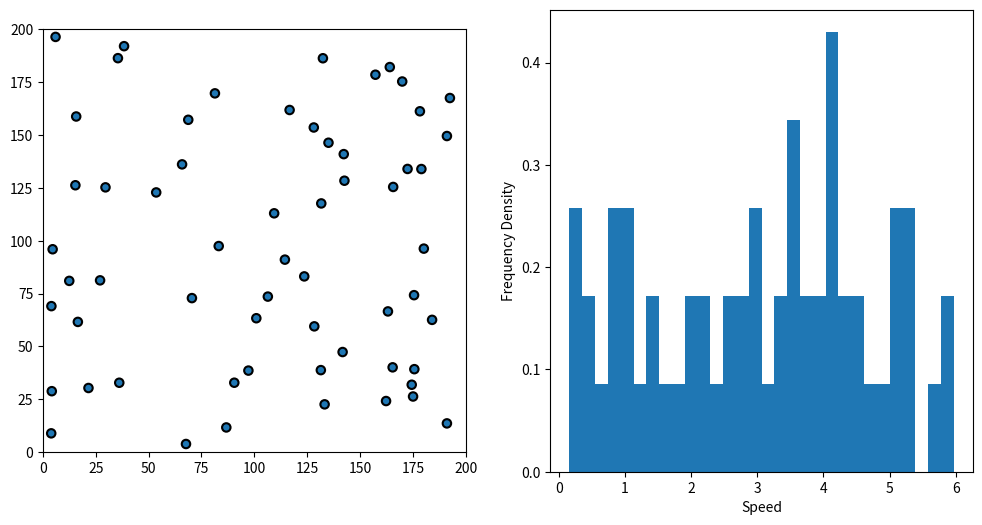

This chart was generated by the following Python code:
import numpy as np
import matplotlib.pyplot as plt
from matplotlib.animation import FuncAnimation
import numpy as np
import scipy.stats as stats




class Particle:
    """Define physics of elastic collision."""
    
    def __init__(self, mass, radius, position, velocity):
        """Initialize a Particle object
        
        mass the mass of particle
        radius the radius of particle
        position the position vector of particle
        velocity the velocity vector of particle
        """
        self.mass = mass
        self.radius = radius
        
        # last position and velocity
        self.position = np.array(position)
        self.velocity = np.array(velocity)
        
        # all position and velocities recorded during the simulation
        self.solpos = [np.copy(self.position)]
        self.solvel = [np.copy(self.velocity)]
        self.solvel_mag = [np.linalg.norm(np.copy(self.velocity))]
        
    def compute_step(self, step):
        """Compute position of next step."""
        self.position += step * self.velocity
        self.solpos.append(np.copy(self.position)) 
        self.solvel.append(np.copy(self.velocity)) 
        self.solvel_mag.append(np.linalg.norm(np.copy(self.velocity))) 
    
    def handle_coll(self, particle):
        """Check if there is a collision with another particle."""
        
        r1, r2 = self.radius, particle.radius
        x1, x2 = self.position, particle.position
        di = x2-x1
        norm = np.linalg.norm(di)
        if norm-(r1+r2)*1.1 < 0:
            return True
        else:
            return False

    
    def resolve_coll(self, particle, step):
        """Compute velocity after collision with another particle."""
        m1, m2 = self.mass, particle.mass
        r1, r2 = self.radius, particle.radius
        v1, v2 = self.velocity, particle.velocity
        x1, x2 = self.position, particle.position
        di = x2-x1
        norm = np.linalg.norm(di)
        if norm-(r1+r2)*1.1 < step*abs(np.dot(v1-v2, di))/norm:
            self.velocity = v1 - 2. * m2/(m1+m2) * np.dot(v1-v2, di) / (np.linalg.norm(di)**2.) * di
            particle.velocity = v2 - 2. * m1/(m2+m1) * np.dot(v2-v1, (-di)) / (np.linalg.norm(di)**2.) * (-di)
            

    def compute_refl(self, step, size):
        """Compute velocity after hitting an edge.
        step the computation step
        size the medium size
        """
        r, v, x = self.radius, self.velocity, self.position
        projx = step*abs(np.dot(v,np.array([1.,0.])))
        projy = step*abs(np.dot(v,np.array([0.,1.])))
        if abs(x[0])-r < projx or abs(size-x[0])-r < projx:
            self.velocity[0] *= -1
        if abs(x[1])-r < projy or abs(size-x[1])-r < projy:
            self.velocity[1] *= -1.


def solve_step(particle_list, step, size):
    """Solve a step for every particle."""
    
    # Detect edge-hitting and collision of every particle
    for i in range(len(particle_list)):
        particle_list[i].compute_refl(step,size)
        for j in range(i+1,len(particle_list)):
                particle_list[i].resolve_coll(particle_list[j],step)    

                
    # Compute position of every particle  
    for particle in particle_list:
        particle.compute_step(step)




################################################################################################################################

def init_list_random(N, radius, mass, boxsize):
    """Generate N Particle objects in a random way in a list."""
    particle_list = []

    for i in range(N):
        
        v_mag = np.random.rand(1)*6
        v_ang = np.random.rand(1)*2*np.pi
        v = np.append(v_mag*np.cos(v_ang), v_mag*np.sin(v_ang))
        
        collision = True
        while(collision == True):
            
            collision = False
            pos = radius + np.random.rand(2)*(boxsize-2*radius) 
            newparticle = Particle(mass, radius, pos, v)
            for j in range(len(particle_list)):

                collision = newparticle.handle_coll( particle_list[j] )

                if collision == True:
                    break

        particle_list.append(newparticle)
    return particle_list

# Create the same initial setup for particles and their simulation as before
particle_number = 60
boxsize = 200.0
tfin = 15
stepnumber = 70
timestep = tfin / stepnumber

particle_list = init_list_random(particle_number, radius=2, mass=1, boxsize=200)

# Compute simulation (for 150 steps)
for i in range(stepnumber):
    solve_step(particle_list, timestep, boxsize)

# Create the plot with circles for each particle and an empty histogram
fig, (ax, hist) = plt.subplots(1, 2, figsize=(12, 6))

ax.set_xlim([0, boxsize])
ax.set_ylim([0, boxsize])
ax.set_aspect("equal")

# Initialize particle representations
circle = [plt.Circle((p.solpos[0][0], p.solpos[0][1]), p.radius, ec="black", lw=1.5) for p in particle_list]
for c in circle:
    ax.add_patch(c)

# Create the histogram with the initial data
vel_mod = [p.solvel_mag[0] for p in particle_list]
hist.hist(vel_mod, bins=30, density=True, label="Simulation Data")
hist.set_xlabel("Speed")
hist.set_ylabel("Frequency Density")

# Initialize Maxwell–Boltzmann distribution
k = 1.38064852e-23
m = particle_list[0].mass

def total_Energy(particle_list, index):
    return sum(p.mass / 2.0 * p.solvel_mag[index] ** 2 for p in particle_list)

# Function to update the plot at each frame
def update(frame):
    # Update circle positions
    for j in range(particle_number):
        circle[j].center = particle_list[j].solpos[frame][0], particle_list[j].solpos[frame][1]

    # Clear the histogram and replot
    hist.clear()

    vel_mod = [p.solvel_mag[frame] for p in particle_list]

    # Customizing the histogram
    hist.hist(
        vel_mod,
        bins=12,  # Change number of bins
        density=True,
        color='skyblue',  # Change histogram color
        edgecolor='black',  # Change edge color
        alpha=0.7,  # Adjust transparency
        label="Simulation Data",
    )

    # Calculate mean and standard deviation
    mean_velocity = np.mean(vel_mod)
    std_velocity = np.std(vel_mod)


    # Set axis labels and title
    hist.set_xlabel("Speed")
    hist.set_ylabel("Frequency Density")
    hist.set_title("Particle Speed Distribution")

    # Add a legend
    hist.legend(loc="upper right")

    # Compute Maxwell–Boltzmann distribution
    m = particle_list[0].mass
    E = total_Energy(particle_list, frame)
    Average_E = E / len(particle_list)
    T = 2 * Average_E / (2* k)
    v = np.linspace(0, 10, 120)
    fv = m * np.exp(-m * v ** 2 / (2 * T * k)) * 2 * np.pi * v / (2 * np.pi * T * k)
    hist.plot(v, fv, label="Maxwell–Boltzmann distribution")
    hist.legend(loc="upper right")

# Set up animation with FuncAnimation
animation = FuncAnimation(fig, update, frames=stepnumber, interval=100)


# Show the plot with animation
plt.show()
